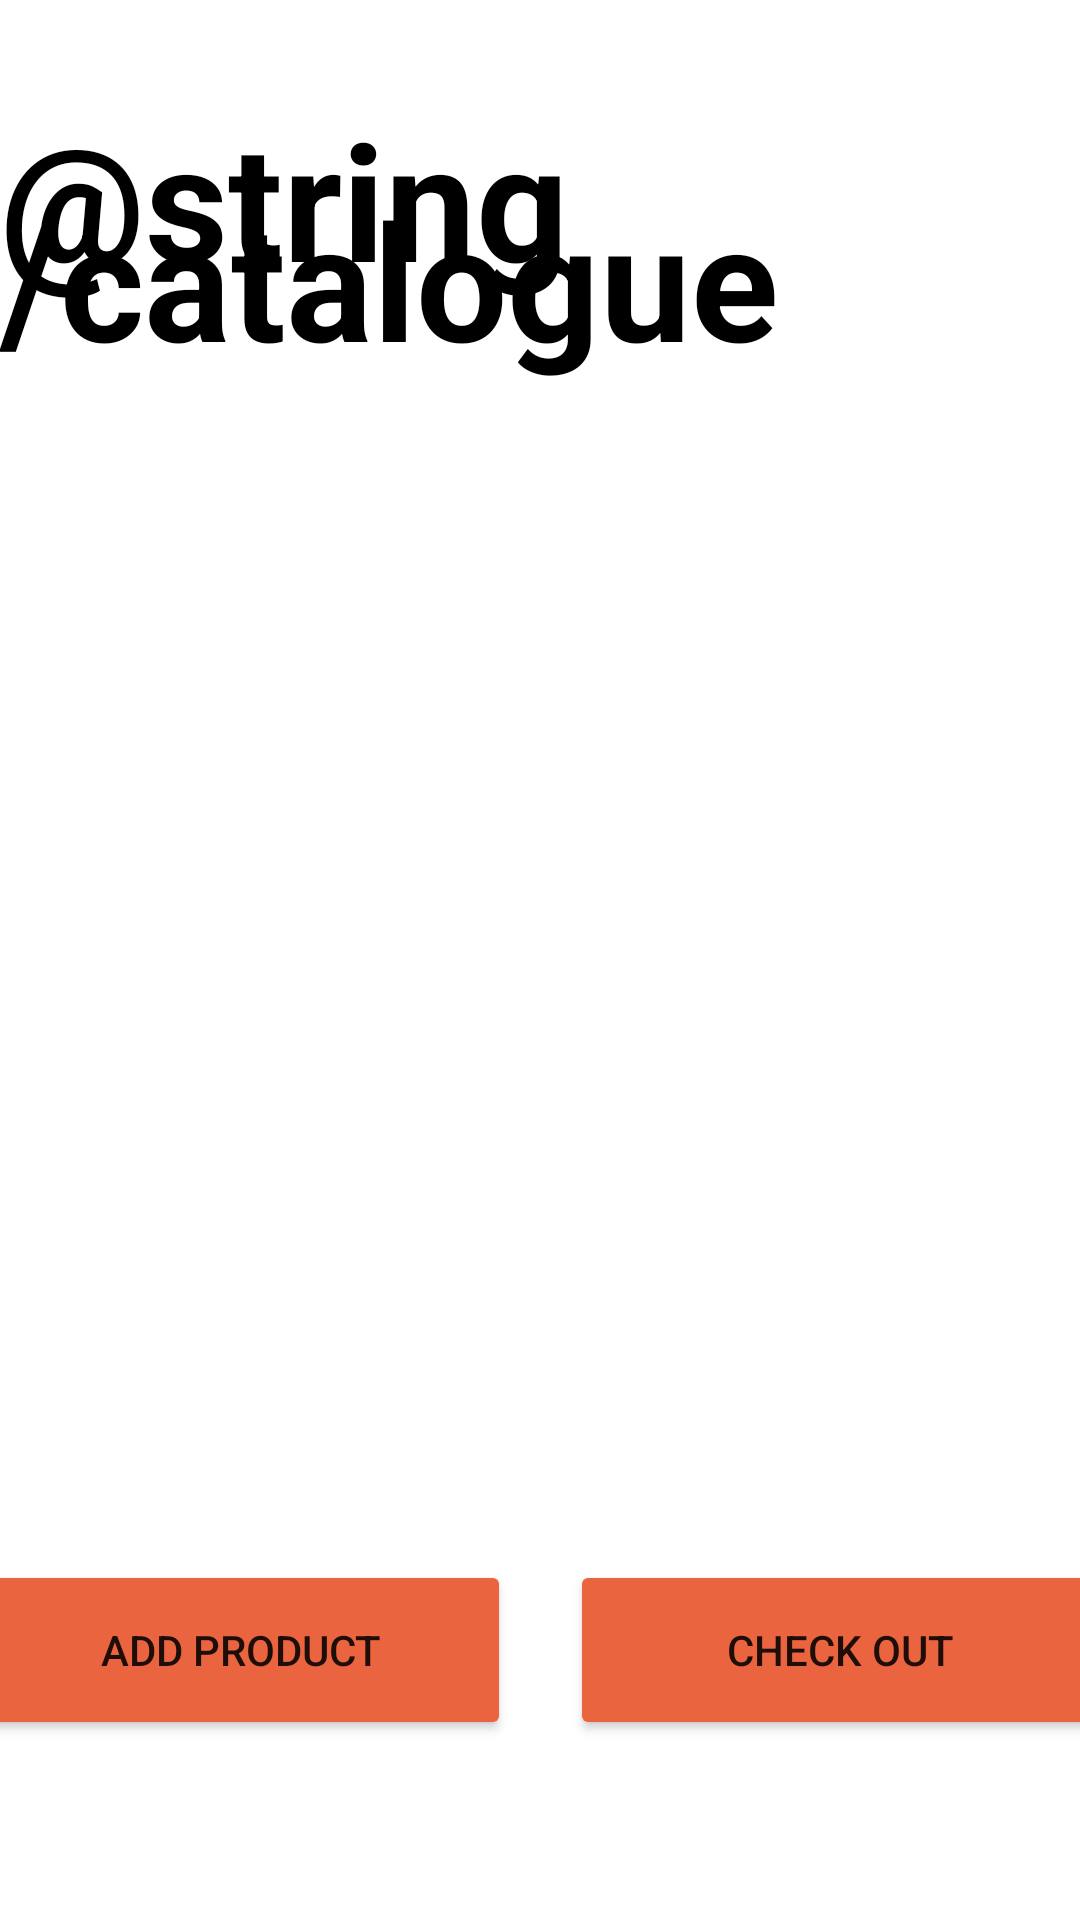

Reconstruct the res/layout file that produces this screen, plus the resources it refers to.
<!-- AndroidManifest.xml: application theme Theme.Rakein -->
<!-- res/layout/activity_catalogue.xml -->
<?xml version="1.0" encoding="utf-8"?>
<androidx.constraintlayout.widget.ConstraintLayout xmlns:android="http://schemas.android.com/apk/res/android"
    xmlns:app="http://schemas.android.com/apk/res-auto"
    xmlns:tools="http://schemas.android.com/tools"
    android:layout_width="match_parent"
    android:layout_height="match_parent"
    tools:context=".CatalogueActivity">

    <ListView
        android:id="@+id/listview1"
        android:layout_width="409dp"
        android:layout_height="wrap_content"
        android:layout_marginStart="1dp"
        android:layout_marginTop="30dp"
        android:layout_marginEnd="1dp"
        android:background="#E1E0E0"
        android:divider="@color/black"
        android:radius="15dp"
        android:scrollbarStyle="outsideOverlay"
        app:layout_constraintEnd_toEndOf="parent"
        app:layout_constraintHorizontal_bias="1.0"
        app:layout_constraintStart_toStartOf="parent"
        app:layout_constraintTop_toBottomOf="@+id/rake_in6" />

    <Button
        android:id="@+id/button8"
        android:layout_width="180dp"
        android:layout_height="60dp"
        android:layout_marginStart="10dp"
        android:layout_marginEnd="20dp"
        android:layout_marginBottom="60dp"
        android:backgroundTint="#EB6440"
        android:text="@string/check_out"
        app:layout_constraintBottom_toBottomOf="parent"
        app:layout_constraintEnd_toEndOf="parent"
        app:layout_constraintStart_toEndOf="@+id/button6" />

    <Button
        android:id="@+id/button6"
        android:layout_width="180dp"
        android:layout_height="60dp"
        android:layout_marginStart="20dp"
        android:layout_marginEnd="10dp"
        android:layout_marginBottom="60dp"
        android:backgroundTint="#EB6440"
        android:text="@string/add_product"
        app:layout_constraintBottom_toBottomOf="parent"
        app:layout_constraintEnd_toStartOf="@+id/button8"
        app:layout_constraintStart_toStartOf="parent" />

    <TextView
        android:id="@+id/rake_in6"
        android:layout_width="wrap_content"
        android:layout_height="0dp"
        android:layout_centerHorizontal="true"
        android:layout_centerVertical="true"
        android:layout_marginStart="40dp"
        android:layout_marginTop="30dp"
        android:layout_marginEnd="40dp"
        android:gravity="top"
        android:lineSpacingExtra="-37sp"
        android:text="@string/catalogue"
        android:textAppearance="@style/rake_in"
        android:textStyle="bold"
        app:layout_constraintEnd_toEndOf="parent"
        app:layout_constraintStart_toStartOf="parent"
        app:layout_constraintTop_toTopOf="parent" />
</androidx.constraintlayout.widget.ConstraintLayout>
<!-- resources referenced by this layout -->
<resources>
  <color name="black">#FF000000</color>
  <string name="add_product">Add Product</string>
  <string name="check_out">CHECK OUT</string>
  <style name="rake_in">
  
          <item name="android:textSize">
              54sp
          </item>
  
          <item name="android:textColor">
              #000000
          </item>
  
      </style>
  <style name="Theme.Rakein" parent="Theme.MaterialComponents.DayNight.DarkActionBar">
          
          <item name="colorPrimary">@color/purple_500</item>
          <item name="colorPrimaryVariant">@color/purple_700</item>
          <item name="colorOnPrimary">@color/white</item>
          
          <item name="colorSecondary">@color/teal_200</item>
          <item name="colorSecondaryVariant">@color/teal_700</item>
          <item name="colorOnSecondary">@color/black</item>
          
          <item name="android:statusBarColor" tools:targetApi="l">?attr/colorPrimaryVariant</item>
          
      </style>
  <color name="purple_500">#B6CFD1</color>
  <color name="purple_700">#497174</color>
  <color name="white">#FFFFFFFF</color>
  <color name="teal_200">#FF03DAC5</color>
  <color name="teal_700">#FF018786</color>
</resources>
